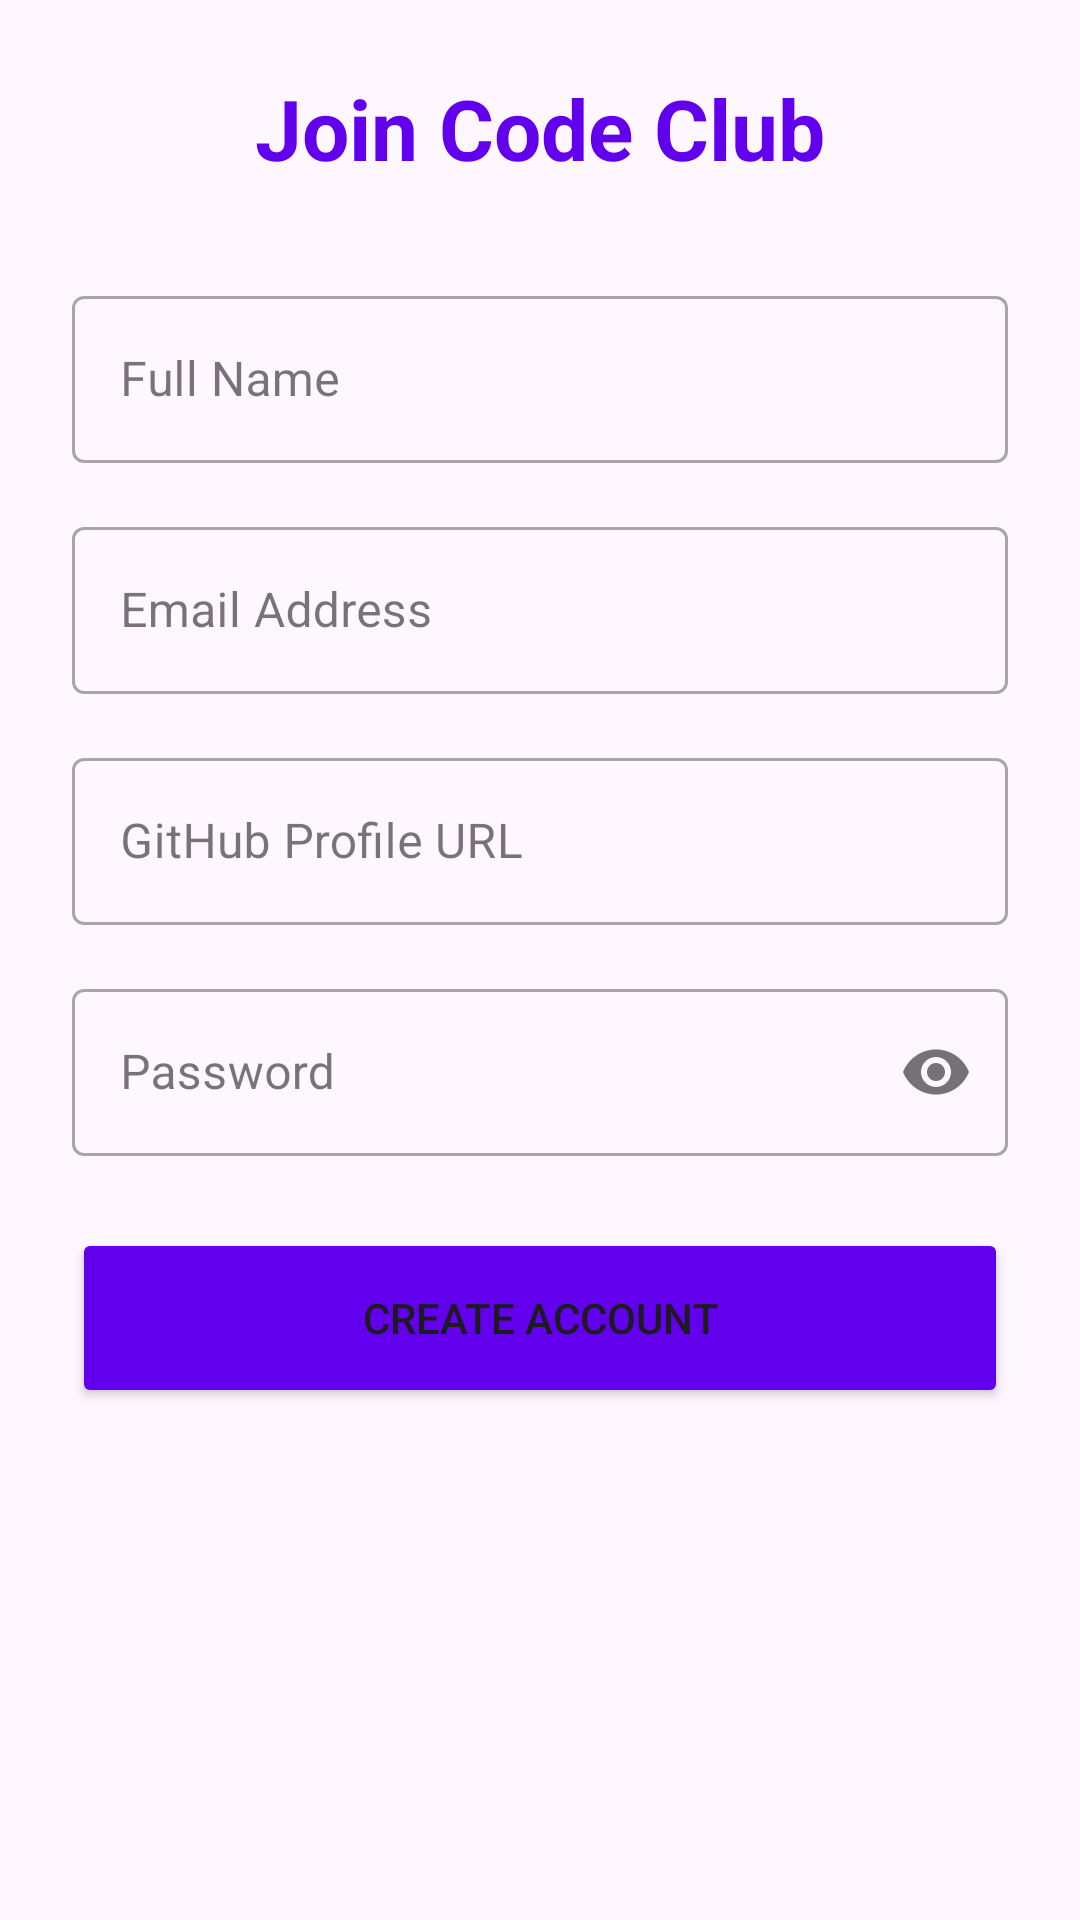

Write the Android layout XML for this screen, with the resource values it uses.
<!-- AndroidManifest.xml: application theme Base.Theme.CodeClubAgpit -->
<!-- res/layout/activity_signup.xml -->
<?xml version="1.0" encoding="utf-8"?>
<ScrollView xmlns:android="http://schemas.android.com/apk/res/android"
    xmlns:app="http://schemas.android.com/apk/res-auto"
    android:layout_width="match_parent"
    android:layout_height="match_parent"
    android:padding="24dp">

    <LinearLayout
        android:layout_width="match_parent"
        android:layout_height="wrap_content"
        android:orientation="vertical"
        android:gravity="center">

        <TextView
            android:layout_width="wrap_content"
            android:layout_height="wrap_content"
            android:text="Join Code Club"
            android:textSize="28sp"
            android:textStyle="bold"
            android:textColor="@color/purple_500"
            android:layout_marginBottom="32dp"/>

        <com.google.android.material.textfield.TextInputLayout
            style="@style/Widget.MaterialComponents.TextInputLayout.OutlinedBox"
            android:layout_width="match_parent"
            android:layout_height="wrap_content"
            android:hint="Full Name"
            android:layout_marginBottom="16dp">
            <com.google.android.material.textfield.TextInputEditText
                android:id="@+id/etName"
                android:layout_width="match_parent"
                android:layout_height="wrap_content"/>
        </com.google.android.material.textfield.TextInputLayout>

        <com.google.android.material.textfield.TextInputLayout
            style="@style/Widget.MaterialComponents.TextInputLayout.OutlinedBox"
            android:layout_width="match_parent"
            android:layout_height="wrap_content"
            android:hint="Email Address"
            android:layout_marginBottom="16dp">
            <com.google.android.material.textfield.TextInputEditText
                android:id="@+id/etEmail"
                android:layout_width="match_parent"
                android:layout_height="wrap_content"
                android:inputType="textEmailAddress"/>
        </com.google.android.material.textfield.TextInputLayout>

        <com.google.android.material.textfield.TextInputLayout
            style="@style/Widget.MaterialComponents.TextInputLayout.OutlinedBox"
            android:layout_width="match_parent"
            android:layout_height="wrap_content"
            android:hint="GitHub Profile URL"
            android:layout_marginBottom="16dp">
            <com.google.android.material.textfield.TextInputEditText
                android:id="@+id/etGithub"
                android:layout_width="match_parent"
                android:layout_height="wrap_content"/>
        </com.google.android.material.textfield.TextInputLayout>

        <com.google.android.material.textfield.TextInputLayout
            style="@style/Widget.MaterialComponents.TextInputLayout.OutlinedBox"
            android:layout_width="match_parent"
            android:layout_height="wrap_content"
            android:hint="Password"
            app:passwordToggleEnabled="true"
            android:layout_marginBottom="24dp">

            <com.google.android.material.textfield.TextInputEditText
                android:id="@+id/etPassword"
                android:layout_width="match_parent"
                android:layout_height="wrap_content"
                android:inputType="textPassword" />
        </com.google.android.material.textfield.TextInputLayout>

        <Button
            android:id="@+id/btnRegister"
            android:layout_width="match_parent"
            android:layout_height="60dp"
            android:text="Create Account"
            android:backgroundTint="@color/purple_500"/>

    </LinearLayout>
</ScrollView>
<!-- resources referenced by this layout -->
<resources>
  <color name="purple_500">#6200EE</color>
  <style name="Base.Theme.CodeClubAgpit" parent="Theme.Material3.DayNight.NoActionBar">
          
          
          <item name="android:navigationBarColor">@android:color/transparent</item>
          <item name="android:statusBarColor">@android:color/transparent</item>
          <item name="android:windowDrawsSystemBarBackgrounds">true</item>
      </style>
</resources>
